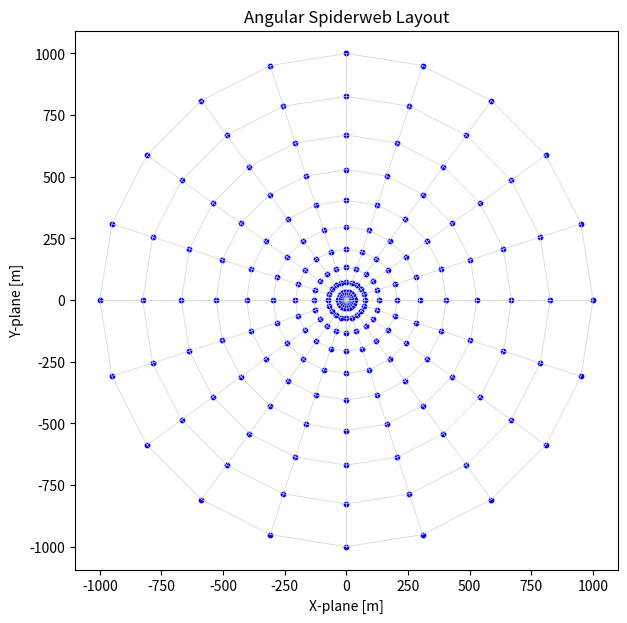

The script that saved this image:
# This will be the floormap generator for the KM3NeT
# Acoustic Neutrino Detection experiment square-version


import numpy as np
import matplotlib.pyplot as plt

# parameters
# how big the area is (max radius)
r_max = 1000
# number of directions from the center
n_spokes = 20
# number of layers  
n_rings = 12

plt.figure(figsize=(7,7))

# spread angle of the spokes
angles = np.linspace(0, 2*np.pi, n_spokes, endpoint=False)

# higher density of points near the center, lower density further out
radii = np.linspace(0, np.sqrt(r_max), n_rings)**2

# storage for points
x_points = []
y_points = []

# counter of detectors
detector_count = 0

# crossing points between spokes and rings
for r in radii:
    for theta in angles:
        
        # avoid dubble counting in the center
        if r == 0:
            if detector_count == 0:  # only add once
                x_points.append(0)
                y_points.append(0)
                detector_count += 1
        else:
            x = r * np.cos(theta)
            y = r * np.sin(theta)
            
            x_points.append(x)
            y_points.append(y)
            detector_count += 1

# plot points
plt.scatter(x_points, y_points, s=10, color='blue')

# gives polygonal effect
for r in radii:
    x_ring = r * np.cos(angles)
    y_ring = r * np.sin(angles)
    
    # closes the ring structure by adding the first point at the end
    x_ring = np.append(x_ring, x_ring[0])
    y_ring = np.append(y_ring, y_ring[0])
    
    plt.plot(x_ring, y_ring, color='lightgray', linewidth=0.5)

# 🕸️ teken spaken
for theta in angles:
    # lines from the middle to the outside
    x_line = [0, r_max * np.cos(theta)]
    y_line = [0, r_max * np.sin(theta)]
    
    plt.plot(x_line, y_line, color='lightgray', linewidth=0.5)

plt.axis('equal')
plt.title("Angular Spiderweb Layout")
plt.xlabel("X-plane [m]")
plt.ylabel("Y-plane [m]")

plt.show()

print(f"Number of detectors: {detector_count}")
